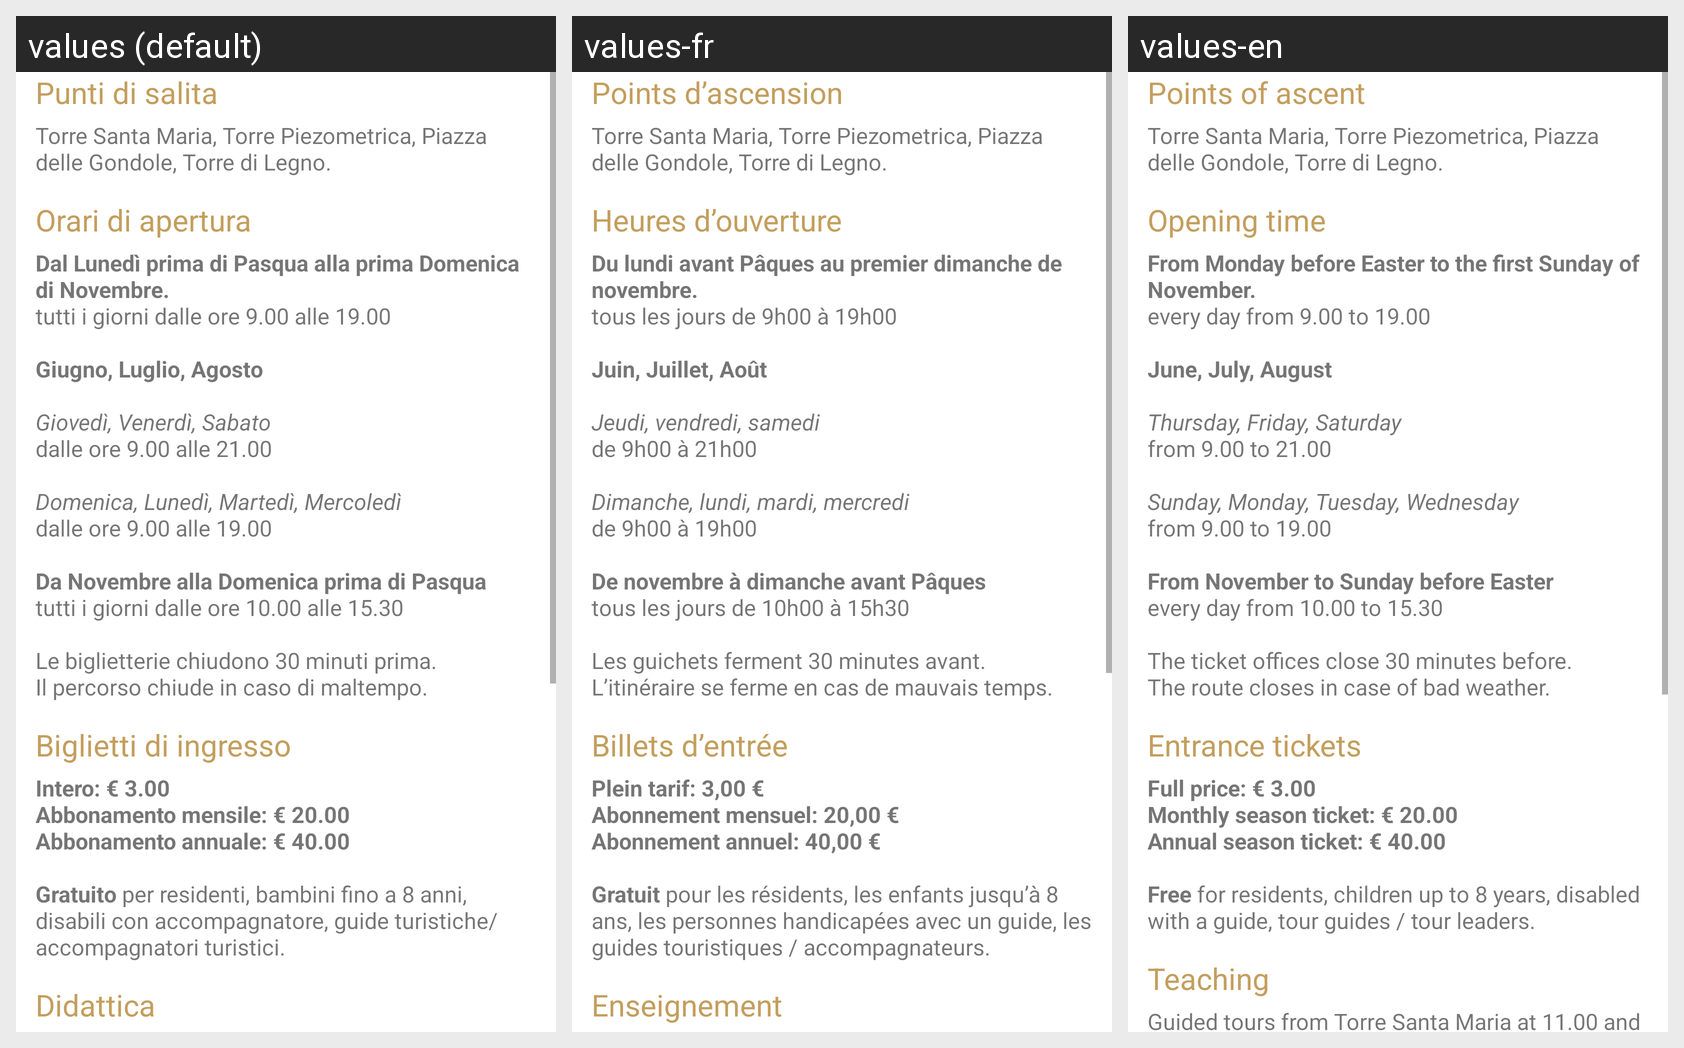

Strings drawn on this Android screen and how each of the app's shown locales translates them:
Android screen res/layout/info_layout.xml rendered under 3 locales, left to right: values (default), values-fr, values-en. Device: Nexus 5 (rendered at 1080×1920; each locale shown at half size, 540×960, under a caption strip naming it); theme AppTheme.
Strings drawn on this screen, with the default value and each locale's value (text and hints the layout hard-codes, and strings that could not be matched under every locale, appear in the picture but are not listed):

punti_di_salita_title
  values: Punti di salita
  values-fr: Points d’ascension
  values-en: Points of ascent

punti_di_salita
  values: Torre Santa Maria, Torre Piezometrica, Piazza delle Gondole, Torre di Legno.
  values-fr: Torre Santa Maria, Torre Piezometrica, Piazza delle Gondole, Torre di Legno.
  values-en: Torre Santa Maria, Torre Piezometrica, Piazza delle Gondole, Torre di Legno.

orari_title
  values: Orari di apertura
  values-fr: Heures d’ouverture
  values-en: Opening time

orari
  values: Dal Lunedì prima di Pasqua alla prima Domenica di Novembre. 
      tutti i giorni dalle ore 9.00 alle 19.00 
      
      Giugno, Luglio, Agosto 
      
      Giovedì, Venerdì, Sabato 
      dalle ore 9.00 alle 21.00 
      
      Domenica, Lunedì, Martedì, Mercoledì 
      dalle ore 9.00 alle 19.00 
      
      Da Novembre alla Domenica prima di Pasqua 
      tutti i giorni dalle ore 10.00 alle 15.30 
      
      Le biglietterie chiudono 30 minuti prima. 
      Il percorso chiude …[clipped]
  values-fr: Du lundi avant Pâques au premier dimanche de novembre. 
      tous les jours de 9h00 à 19h00 
      
      Juin, Juillet, Août 
      
      Jeudi, vendredi, samedi 
      de 9h00 à 21h00 
      
      Dimanche, lundi, mardi, mercredi 
      de 9h00 à 19h00 
      
      De novembre à dimanche avant Pâques 
      tous les jours de 10h00 à 15h30 
      
      Les guichets ferment 30 minutes avant. 
      L’itinéraire se ferme en cas de mauvais temps.
  values-en: From Monday before Easter to the first Sunday of November. 
      every day from 9.00 to 19.00 
      
      June, July, August 
      
      Thursday, Friday, Saturday 
      from 9.00 to 21.00 
      
      Sunday, Monday, Tuesday, Wednesday 
      from 9.00 to 19.00 
      
      From November to Sunday before Easter 
      every day from 10.00 to 15.30 
      
      The ticket offices close 30 minutes before. 
      The route closes in case of bad weather.

biglietti_title
  values: Biglietti di ingresso
  values-fr: Billets d’entrée
  values-en: Entrance tickets

biglietti
  values: Intero: € 3.00 
      Abbonamento mensile: € 20.00 
      Abbonamento annuale: € 40.00 
      
      Gratuito per residenti, bambini fino a 8 anni, disabili con accompagnatore, guide turistiche/accompagnatori turistici.
  values-fr: Plein tarif: 3,00 € 
      Abonnement mensuel: 20,00 € 
      Abonnement annuel: 40,00 € 
      
      Gratuit pour les résidents, les enfants jusqu’à 8 ans, les personnes handicapées avec un guide, les guides touristiques / accompagnateurs.
  values-en: Full price: € 3.00 
      Monthly season ticket: € 20.00 
      Annual season ticket: € 40.00 
      
      Free for residents, children up to 8 years, disabled with a guide, tour guides / tour leaders.

didattica_title
  values: Didattica
  values-fr: Enseignement
  values-en: Teaching
